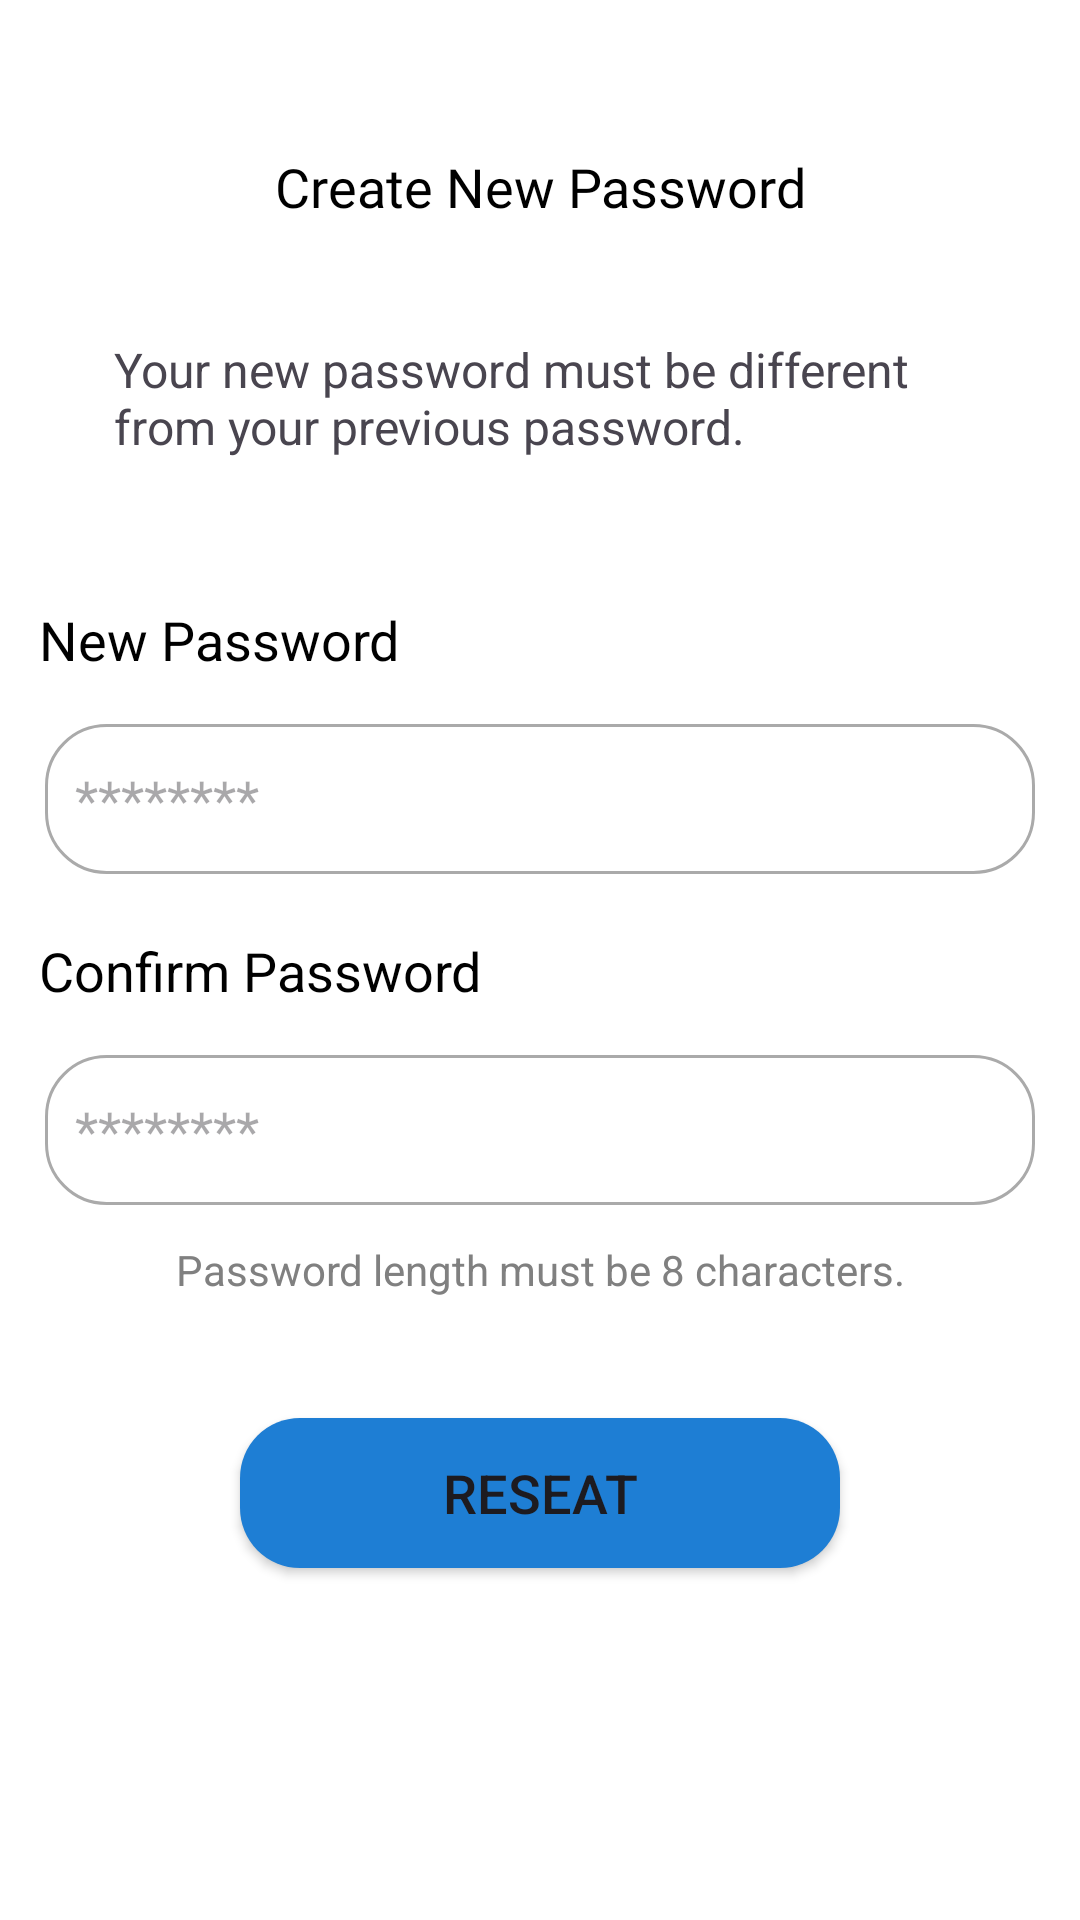

Reconstruct the res/layout file that produces this screen, plus the resources it refers to.
<!-- AndroidManifest.xml: application theme Theme.LostPeopleFinder -->
<!-- res/layout/activity_verify_email.xml -->
<?xml version="1.0" encoding="utf-8"?>
<androidx.constraintlayout.widget.ConstraintLayout xmlns:android="http://schemas.android.com/apk/res/android"
    xmlns:app="http://schemas.android.com/apk/res-auto"
    xmlns:tools="http://schemas.android.com/tools"
    android:layout_width="match_parent"
    android:layout_height="match_parent"
    android:background="@color/white"
    tools:context=".ResetPasswordActivity">


    <TextView
        android:id="@+id/tv_createNewPassword"
        android:layout_width="wrap_content"
        android:layout_height="wrap_content"
        android:layout_marginTop="50dp"
        android:fontFamily="@font/proxima_nova_semibold"
        android:text="@string/tv_create_newPassword"
        android:textColor="@color/black"
        android:textSize="18sp"
        app:layout_constraintEnd_toEndOf="parent"
        app:layout_constraintStart_toStartOf="parent"
        app:layout_constraintTop_toTopOf="parent"
        tools:ignore="MissingConstraints" />














    <TextView
        android:id="@+id/instructionTextView"
        android:layout_width="match_parent"
        android:layout_height="wrap_content"
        android:layout_margin="30dp"
        android:text="@string/tv_createNewPassword_instruction"
        android:textSize="16sp"
        android:padding="8dp"
        app:layout_constraintStart_toStartOf="parent"
        app:layout_constraintEnd_toEndOf="parent"
        app:layout_constraintTop_toBottomOf="@+id/tv_createNewPassword"
        tools:ignore="MissingConstraints" />

    <TextView
        android:id="@+id/textView9"
        android:layout_width="wrap_content"
        android:layout_height="wrap_content"
        android:layout_marginTop="40dp"
        android:text="@string/tv_newPassword_string"
        android:textColor="@color/black"
        android:textSize="18sp"
        android:layout_marginStart="13dp"
        app:layout_constraintStart_toStartOf="parent"
        app:layout_constraintTop_toBottomOf="@+id/instructionTextView"
        tools:ignore="MissingConstraints" />

    <EditText
        android:id="@+id/et_newPassword"
        android:layout_width="330dp"
        android:layout_height="50dp"
        android:layout_marginTop="16dp"
        android:paddingStart="10dp"
        android:drawablePadding="10dp"
        android:drawableStart="@drawable/ic_lock_open"
        android:background="@drawable/rounded_corner_background"
        android:ems="10"
        android:hint="@string/star_password"
        android:inputType="textPassword"
        app:layout_constraintEnd_toEndOf="parent"
        app:layout_constraintStart_toStartOf="parent"
        app:layout_constraintTop_toBottomOf="@+id/textView9" />
    <TextView

        android:id="@+id/textView3"
        android:layout_width="wrap_content"
        android:layout_height="wrap_content"
        android:layout_marginTop="20dp"
        android:text="@string/tv_confirm_password_string"
        android:textColor="@color/black"
        android:textSize="18sp"
        android:layout_marginStart="13dp"
        app:layout_constraintStart_toStartOf="parent"
        app:layout_constraintTop_toBottomOf="@+id/et_newPassword"
        tools:ignore="MissingConstraints" />

    <EditText
        android:id="@+id/et_confirmPassword"
        android:layout_width="330dp"
        android:layout_height="50dp"
        android:layout_marginTop="16dp"
        android:background="@drawable/rounded_corner_background"
        android:drawableStart="@drawable/ic_lock_open"
        android:ems="10"
        android:paddingStart="10dp"
        android:drawablePadding="10dp"
        android:hint="@string/star_password"
        android:inputType="textPassword"
        app:layout_constraintEnd_toEndOf="parent"
        app:layout_constraintStart_toStartOf="parent"
        app:layout_constraintTop_toBottomOf="@+id/textView3" />
    <TextView
        android:id="@+id/textView2"
        android:layout_width="wrap_content"
        android:layout_height="wrap_content"
        android:layout_marginTop="12dp"
        android:text="Password length must be 8 characters."
        android:textColor="@color/hint_gray"
        app:layout_constraintEnd_toEndOf="parent"
        app:layout_constraintStart_toStartOf="parent"
        app:layout_constraintTop_toBottomOf="@+id/et_confirmPassword" />

    <Button
        android:id="@+id/reseat"
        android:layout_width="200dp"
        android:layout_height="50dp"
        android:layout_marginTop="40dp"
        android:background="@drawable/btn_background"
        android:text="Reseat"
        android:textSize="18sp"
        app:layout_constraintEnd_toEndOf="parent"
        app:layout_constraintStart_toStartOf="parent"
        app:layout_constraintTop_toBottomOf="@+id/textView2" />



</androidx.constraintlayout.widget.ConstraintLayout>
<!-- resources referenced by this layout -->
<resources>
  <color name="black">#FF000000</color>
  <color name="hint_gray">#808080</color>
  <color name="white">#FFFFFFFF</color>
  <!-- drawable btn_background (drawable) -->
  <selector xmlns:android="http://schemas.android.com/apk/res/android">
  
      <item>
          <shape android:shape="rectangle">
              <corners android:radius="20dp"/>
              <solid android:color="@color/app_blue"/>
          </shape>
      </item>
  
  </selector>
  <!-- drawable img_create_new_password: png bitmap (drawable, 14354 bytes) -->
  <!-- drawable rounded_corner_background (drawable) -->
  <shape android:shape="rectangle"
      xmlns:android="http://schemas.android.com/apk/res/android">
      <corners android:radius="20dp" />
      <stroke
          android:width="1dp"
          android:color="@android:color/darker_gray" />
      <solid android:color="@color/white"/>
  </shape>
  <string name="star_password">********</string>
  <string name="tv_confirm_password_string">Confirm Password</string>
  <string name="tv_createNewPassword_instruction">Your new password must be different from your previous password.</string>
  <string name="tv_create_newPassword">Create New Password</string>
  <string name="tv_newPassword_string">New Password</string>
  <style name="Theme.LostPeopleFinder" parent="Base.Theme.LostPeopleFinder" />
  <color name="app_blue">#1E7ED4</color>
  <style name="Base.Theme.LostPeopleFinder" parent="Theme.Material3.DayNight.NoActionBar">
          
          
          
          <item name="colorPrimary">@color/blue_app</item>
          <item name="colorPrimaryVariant">@color/purple_700</item>
          <item name="colorOnPrimary">@color/white</item>
          
          <item name="colorSecondary">@color/teal_200</item>
          <item name="colorSecondaryVariant">@color/teal_700</item>
          <item name="colorOnSecondary">@color/black</item>
          
          <item name="android:statusBarColor">@color/blue_app</item>
  
      </style>
  <color name="blue_app">#1E7ED4</color>
  <color name="purple_700">#FF3700B3</color>
  <color name="teal_200">#FF03DAC5</color>
  <color name="teal_700">#FF018786</color>
</resources>
